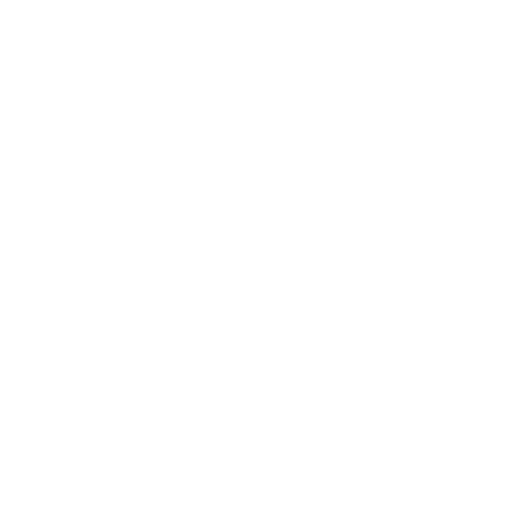
t = 0.00 s
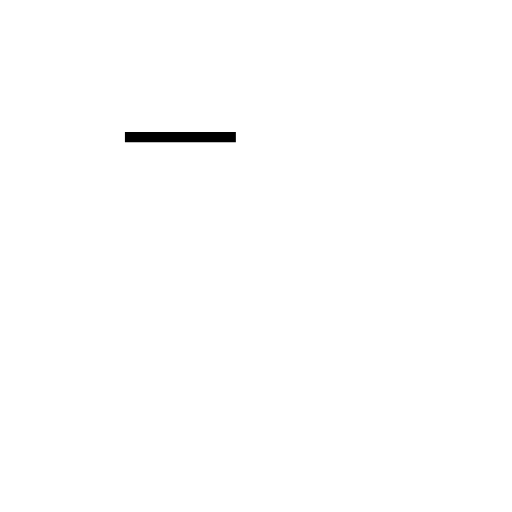
t = 0.33 s
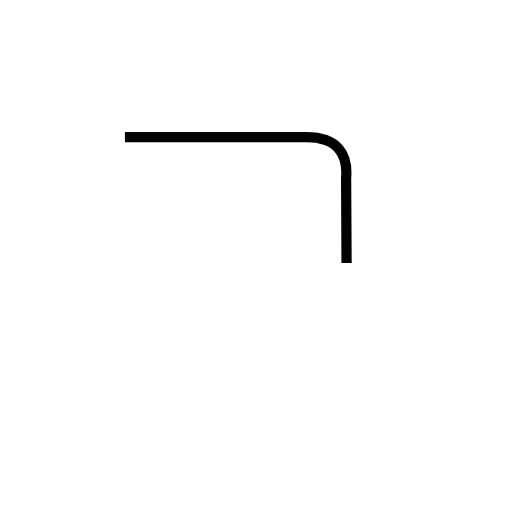
t = 0.98 s
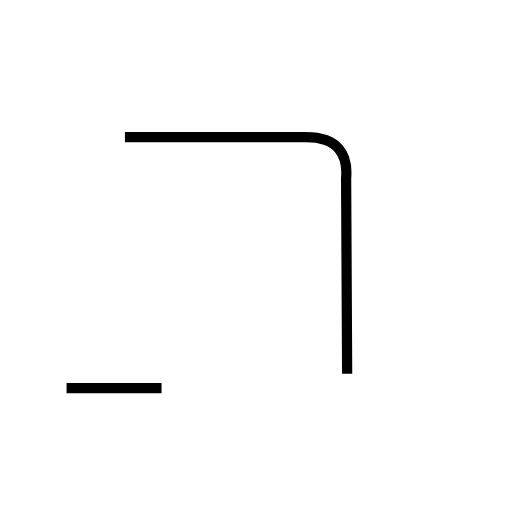
t = 1.58 s
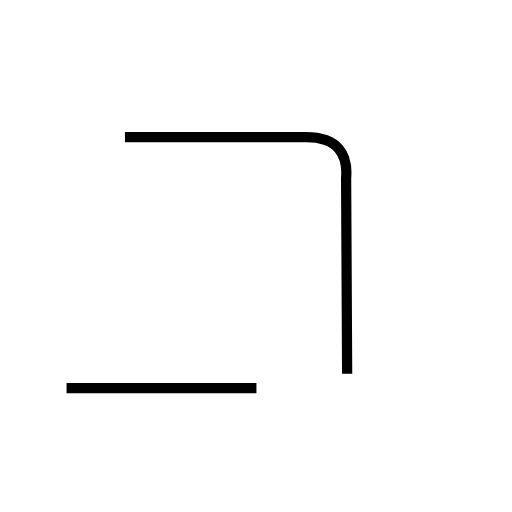
t = 1.86 s
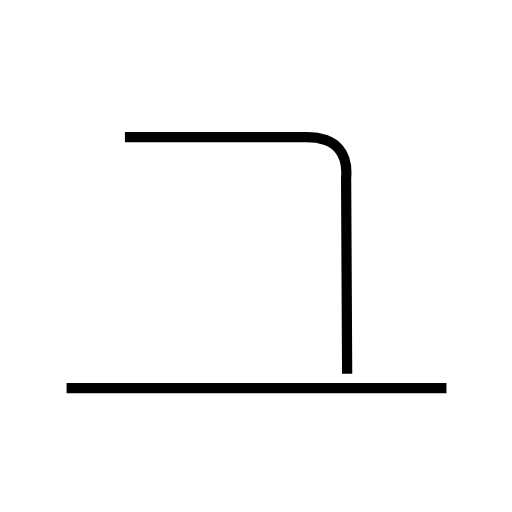
t = 2.41 s

The animated SVG that drew these frames (rendered in a browser with its animation timeline set to each time). Animation: 2 SMIL elements (animate=2); one cycle of 2.41 s.

<?xml version='1.0' encoding='utf-8'?>
<svg viewBox="0.0 -6.0 50.0 50.0" version="1.1" xmlns="http://www.w3.org/2000/svg"><rect x="-1000" y="-1000" width="2000" height="2000" stroke="white" fill="white" /><g style="fill:none;stroke:#000000;stroke-width:1"><path d="M 12.2 -30.6 L 29.9 -30.6 C 33.0 -30.6 34.0 -28.9 33.8 -26.6 L 33.9 -7.5 " transform="translate(0.0 38.0)" stroke-dasharray="43.323229030342816" stroke-dashoffset="43.323229030342816"><animate attributeName="stroke-dashoffset" from="43.323229030342816" to="0" dur="1.2996968709102845s" begin="0s" fill="freeze" /></path><path d="M 6.5 -6.1 L 43.6 -6.1" transform="translate(0.0 38.0)" stroke-dasharray="37.1" stroke-dashoffset="37.1"><animate attributeName="stroke-dashoffset" from="37.1" to="0" dur="1.113s" begin="1.2996968709102845s" fill="freeze" /></path></g></svg>
